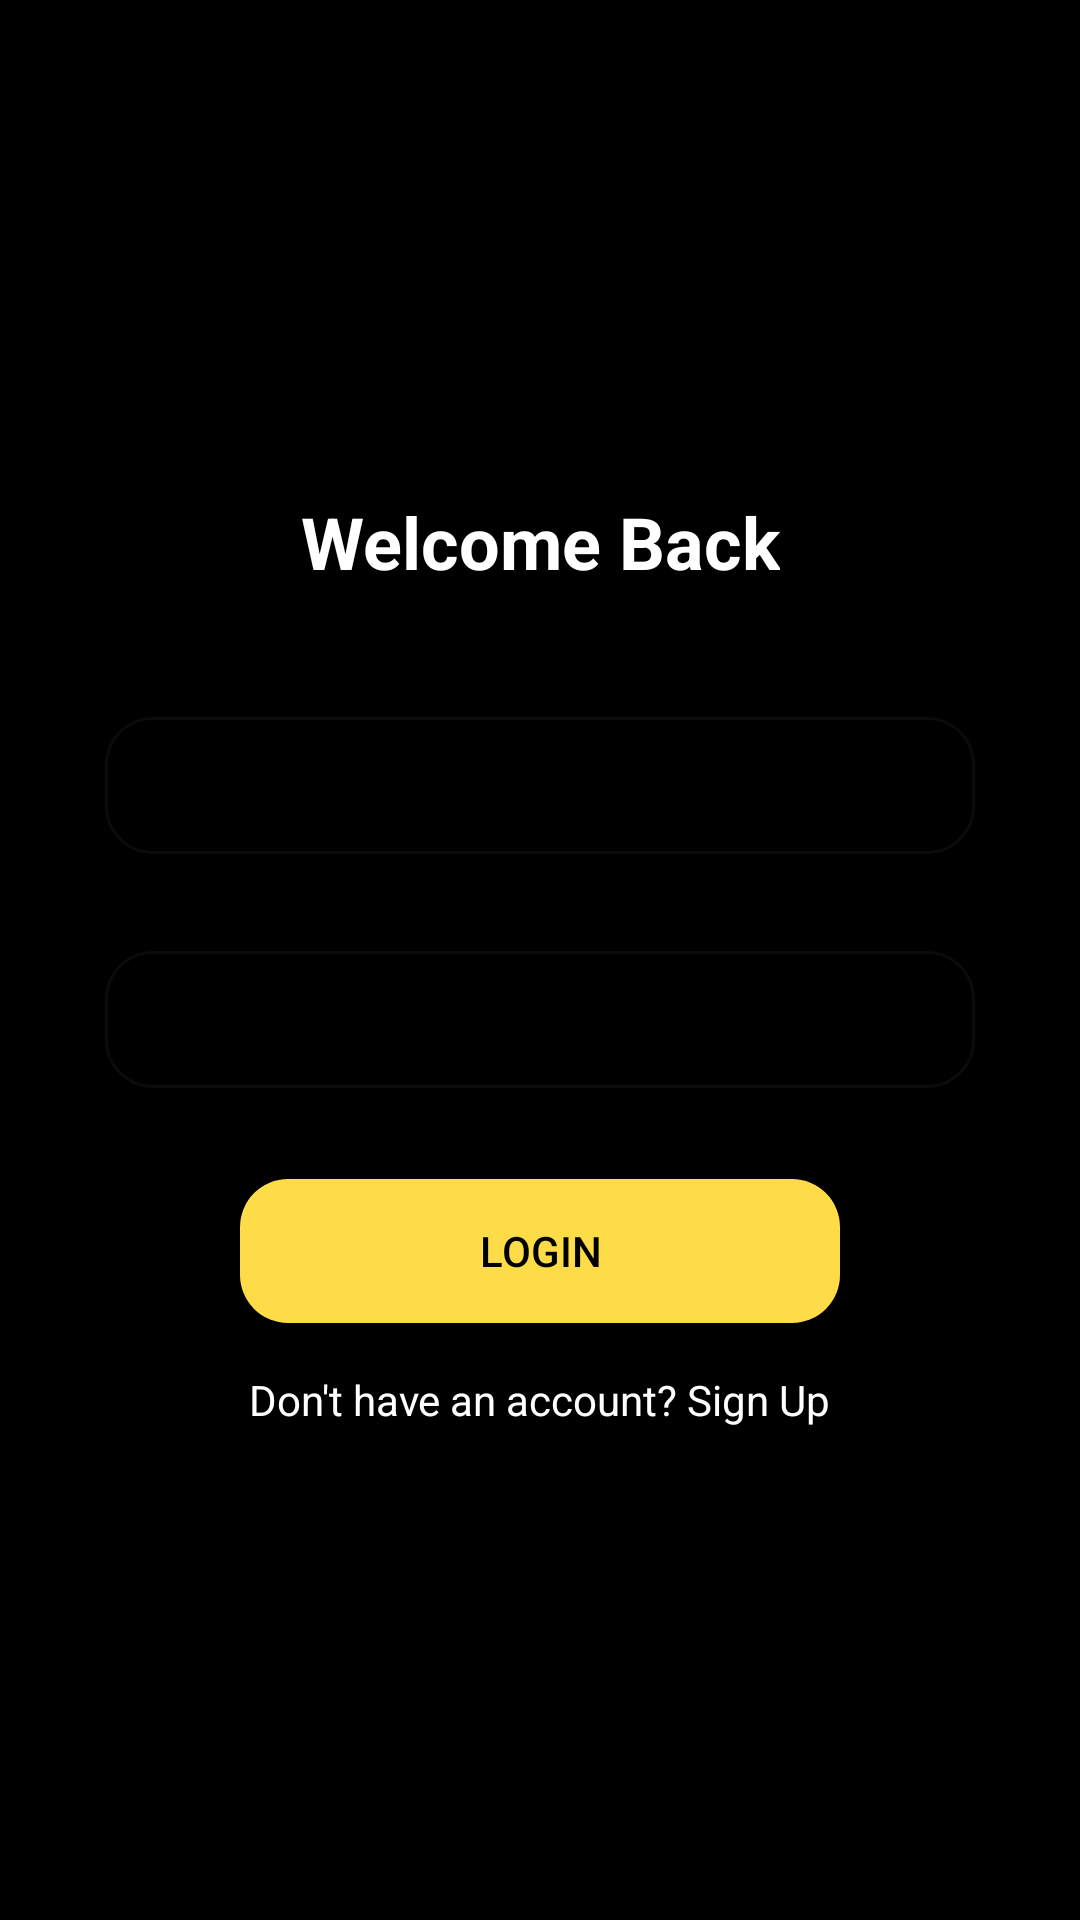

Reconstruct the res/layout file that produces this screen, plus the resources it refers to.
<!-- AndroidManifest.xml: application theme Theme.Todow -->
<!-- res/layout/activity_login.xml -->
<?xml version="1.0" encoding="utf-8"?>
<androidx.constraintlayout.widget.ConstraintLayout xmlns:android="http://schemas.android.com/apk/res/android"
    xmlns:app="http://schemas.android.com/apk/res-auto"
    xmlns:tools="http://schemas.android.com/tools"
    android:id="@+id/main"
    android:layout_width="match_parent"
    android:layout_height="match_parent"
    android:background="@color/black"
    tools:context=".LoginActivity">

    <androidx.constraintlayout.widget.ConstraintLayout
        android:layout_width="wrap_content"
        android:layout_height="wrap_content"
        app:layout_constraintBottom_toBottomOf="parent"
        app:layout_constraintEnd_toEndOf="parent"
        app:layout_constraintStart_toStartOf="parent"
        app:layout_constraintTop_toTopOf="parent">

        <TextView
            android:id="@+id/titleTextView"
            android:layout_width="wrap_content"
            android:layout_height="wrap_content"
            android:text="Welcome Back"
            android:textColor="@color/white"
            android:textSize="24sp"
            android:textStyle="bold"
            app:layout_constraintEnd_toEndOf="parent"
            app:layout_constraintStart_toStartOf="parent"
            app:layout_constraintTop_toTopOf="parent" />

        <com.google.android.material.textfield.TextInputLayout
            android:id="@+id/emailInputLayout"
            style="@style/Widget.MaterialComponents.TextInputLayout.OutlinedBox.Dense"
            android:layout_width="300dp"
            android:layout_height="wrap_content"
            android:layout_marginTop="32dp"
            android:background="@drawable/rounded_input_background"
            android:hint="Email"
            android:padding="5dp"
            android:textColorHint="@color/black"
            app:boxCornerRadiusBottomEnd="16dp"
            app:boxCornerRadiusBottomStart="16dp"
            app:boxCornerRadiusTopEnd="16dp"
            app:boxCornerRadiusTopStart="16dp"
            app:layout_constraintEnd_toEndOf="parent"
            app:layout_constraintStart_toStartOf="parent"
            app:layout_constraintTop_toBottomOf="@+id/titleTextView">

            <com.google.android.material.textfield.TextInputEditText
                android:id="@+id/emailEditText"
                android:layout_width="match_parent"
                android:layout_height="wrap_content"
                android:gravity="center_vertical"
                android:inputType="textEmailAddress"
                android:padding="12dp" />
        </com.google.android.material.textfield.TextInputLayout>

        <com.google.android.material.textfield.TextInputLayout
            android:id="@+id/passwordInputLayout"
            style="@style/Widget.MaterialComponents.TextInputLayout.OutlinedBox.Dense"
            android:layout_width="300dp"
            android:padding="5dp"
            android:layout_height="wrap_content"
            android:layout_marginTop="16dp"
            android:background="@drawable/rounded_input_background"
            android:hint="Password"
            android:textColorHint="@color/black"
            app:boxCornerRadiusBottomEnd="16dp"
            app:boxCornerRadiusBottomStart="16dp"
            app:boxCornerRadiusTopEnd="16dp"
            app:boxCornerRadiusTopStart="16dp"
            app:layout_constraintEnd_toEndOf="parent"
            app:layout_constraintStart_toStartOf="parent"
            app:layout_constraintTop_toBottomOf="@+id/emailInputLayout"
            app:passwordToggleEnabled="true">

            <com.google.android.material.textfield.TextInputEditText
                android:id="@+id/passwordEditText"
                android:layout_width="match_parent"
                android:layout_height="wrap_content"
                android:inputType="textPassword"
                android:padding="12dp" />
        </com.google.android.material.textfield.TextInputLayout>

        <androidx.appcompat.widget.AppCompatButton
            android:id="@+id/loginButton"
            android:layout_width="200dp"
            android:layout_height="wrap_content"
            android:layout_marginTop="24dp"
            android:background="@drawable/rounded_button_background"
            android:padding="12dp"
            android:text="Login"
            android:textColor="@color/black"
            app:layout_constraintEnd_toEndOf="parent"
            app:layout_constraintStart_toStartOf="parent"
            app:layout_constraintTop_toBottomOf="@+id/passwordInputLayout" />

        <TextView
            android:id="@+id/createAccountTextView"
            android:layout_width="wrap_content"
            android:layout_height="wrap_content"
            android:layout_marginTop="16dp"
            android:text="Don't have an account? Sign Up"
            android:textColor="@color/white"
            app:layout_constraintEnd_toEndOf="parent"
            app:layout_constraintStart_toStartOf="parent"
            app:layout_constraintTop_toBottomOf="@+id/loginButton" />

    </androidx.constraintlayout.widget.ConstraintLayout>

    <ProgressBar
        android:id="@+id/progressBar"
        style="?android:attr/progressBarStyle"
        android:layout_width="wrap_content"
        android:layout_height="wrap_content"
        android:visibility="gone"
        app:layout_constraintBottom_toBottomOf="parent"
        app:layout_constraintEnd_toEndOf="parent"
        app:layout_constraintStart_toStartOf="parent"
        app:layout_constraintTop_toTopOf="parent" />

</androidx.constraintlayout.widget.ConstraintLayout>
<!-- resources referenced by this layout -->
<resources>
  <color name="black">#FF000000</color>
  <color name="white">#FFFFFFFF</color>
  <!-- drawable rounded_button_background (drawable) -->
  <?xml version="1.0" encoding="utf-8"?>
  <shape xmlns:android="http://schemas.android.com/apk/res/android"
      android:shape="rectangle">
      <solid android:color="@color/gold" />
      <corners android:radius="16dp" />
  
  </shape>
  <style name="Theme.Todow" parent="Base.Theme.Todow" />
  <color name="gold">#FDDC47</color>
  <style name="Base.Theme.Todow" parent="Theme.Material3.DayNight.NoActionBar">
          
          
      </style>
</resources>
